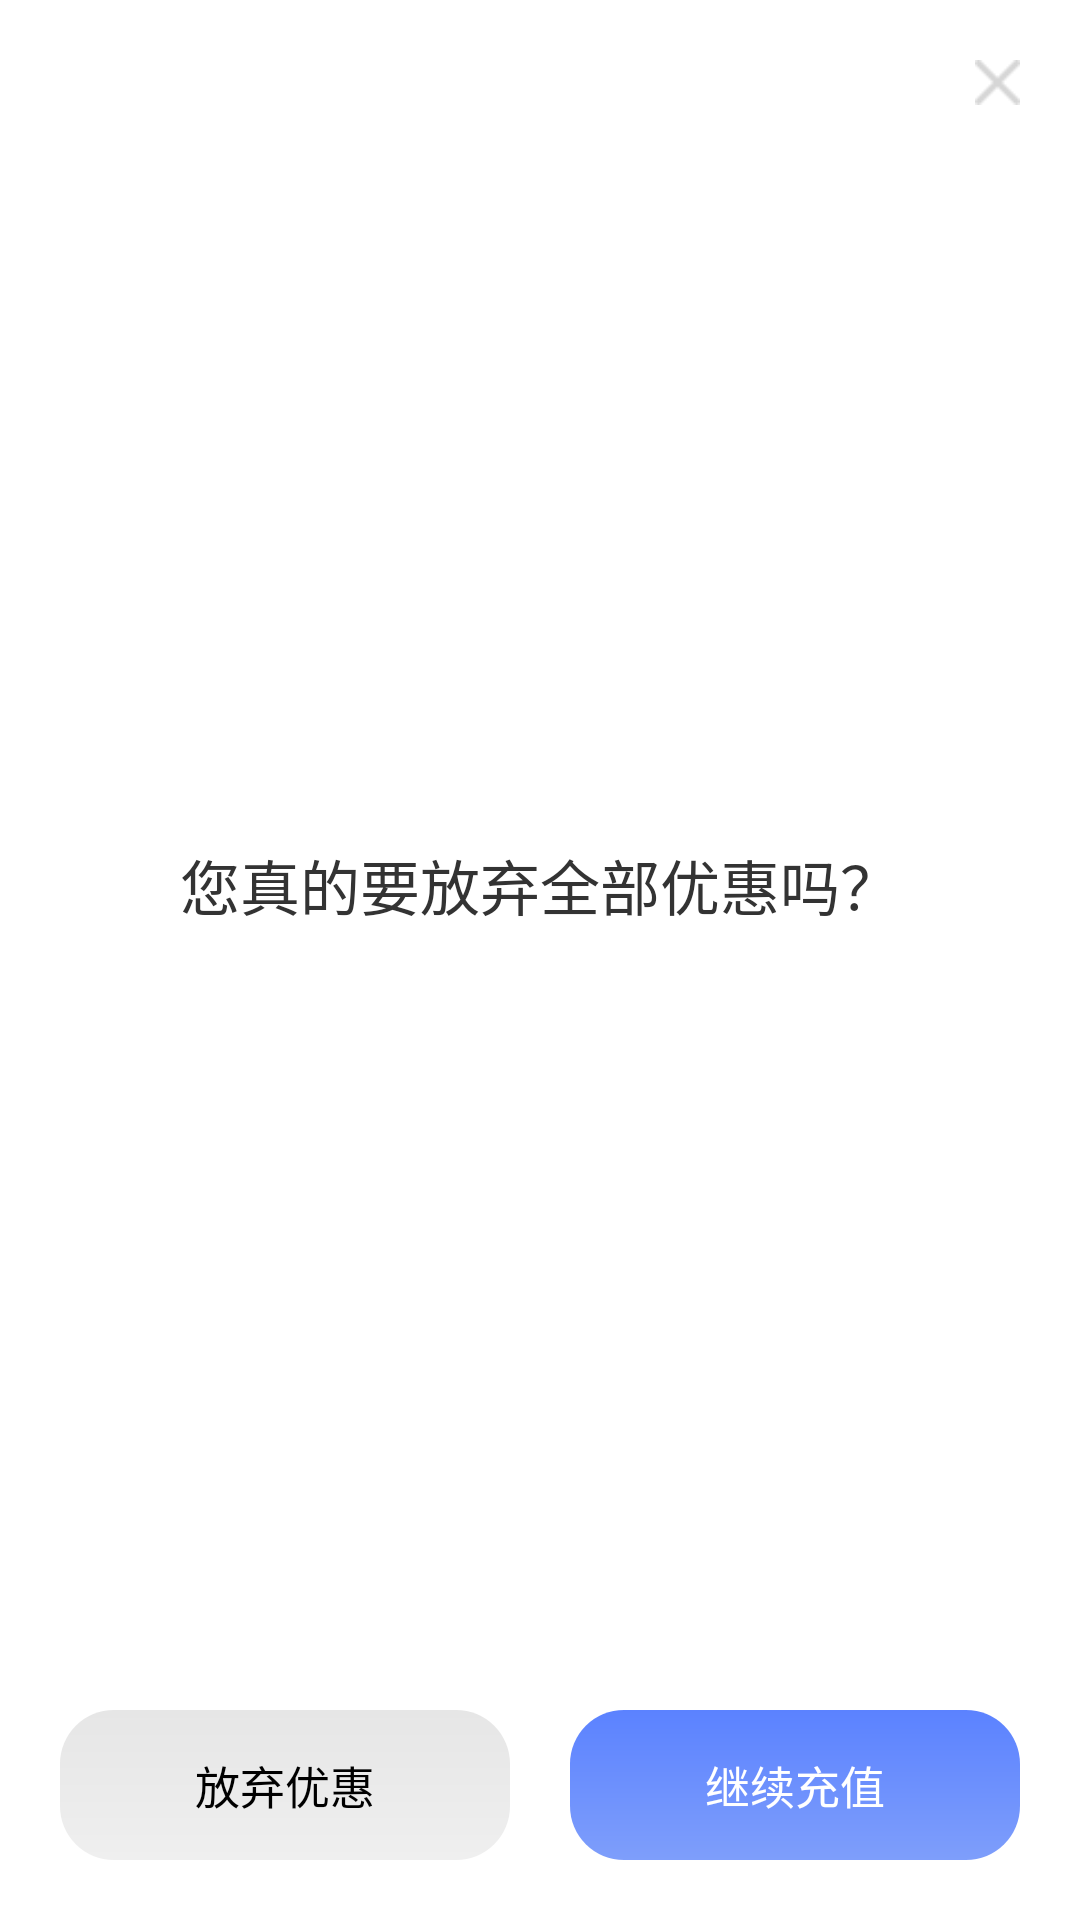

Produce the Android XML layout that renders to this screen, including the resource entries it uses.
<!-- AndroidManifest.xml: application theme Theme.MyToolBox -->
<!-- res/layout/layout_exit_popup.xml -->
<?xml version="1.0" encoding="utf-8"?>
<androidx.constraintlayout.widget.ConstraintLayout
    xmlns:android="http://schemas.android.com/apk/res/android"
    xmlns:app="http://schemas.android.com/apk/res-auto"
    xmlns:tools="http://schemas.android.com/tools"
    android:layout_width="match_parent"
    android:layout_height="200dp"
    android:padding="20dp"
    android:background="@drawable/bg_card_white">

    <ImageView
        android:layout_width="15dp"
        android:layout_height="15dp"
        android:src="@drawable/ic_close"
        app:layout_constraintEnd_toEndOf="parent"
        app:layout_constraintTop_toTopOf="parent" />

    <TextView
        android:id="@+id/textView"
        android:layout_width="wrap_content"
        android:layout_height="wrap_content"
        android:text="您真的要放弃全部优惠吗？"
        android:textColor="@color/text_main"
        android:textSize="20sp"
        app:layout_constraintBottom_toTopOf="@+id/textView2"
        app:layout_constraintEnd_toEndOf="parent"
        app:layout_constraintStart_toStartOf="parent"
        app:layout_constraintTop_toTopOf="parent" />

    <TextView
        android:id="@+id/textView2"
        android:layout_width="0dp"
        android:layout_height="50dp"
        android:background="@drawable/bg_btn_grey"
        android:text="放弃优惠"
        android:textColor="@color/black"
        android:textSize="15sp"
        android:gravity="center"
        android:layout_marginTop="15dp"
        app:layout_constraintBottom_toBottomOf="parent"
        app:layout_constraintEnd_toStartOf="@id/textView3"
        app:layout_constraintStart_toStartOf="parent"
        app:layout_constraintVertical_chainStyle="packed" />

    <TextView
        android:id="@+id/textView3"
        android:layout_width="0dp"
        android:layout_height="50dp"
        android:background="@drawable/bg_btn_blue"
        android:text="继续充值"
        android:textColor="@color/white"
        android:textSize="15sp"
        android:gravity="center"
        android:layout_marginTop="15dp"
        android:layout_marginLeft="20dp"
        app:layout_constraintBottom_toBottomOf="parent"
        app:layout_constraintEnd_toEndOf="parent"
        app:layout_constraintStart_toEndOf="@+id/textView2"
        />

</androidx.constraintlayout.widget.ConstraintLayout>
<!-- resources referenced by this layout -->
<resources>
  <color name="black">#FF000000</color>
  <color name="text_main">#333333</color>
  <color name="white">#FFFFFFFF</color>
  <!-- drawable bg_btn_blue (drawable) -->
  <?xml version="1.0" encoding="utf-8"?>
  <shape xmlns:android="http://schemas.android.com/apk/res/android"
      android:shape="rectangle">
  
      <corners android:radius="18dp" />
      <gradient
          android:type="linear"
          android:angle="-90"
          android:startColor="#5b82ff"
          android:endColor="#7e9efb" />
  
  </shape>
  <!-- drawable bg_btn_grey (drawable) -->
  <?xml version="1.0" encoding="utf-8"?>
  <shape xmlns:android="http://schemas.android.com/apk/res/android"
      android:shape="rectangle">
  
      <corners android:radius="18dp" />
      <gradient
          android:type="linear"
          android:angle="-90"
          android:startColor="#E6E6E6"
          android:endColor="#EFEFEF" />
  
  </shape>
  <!-- drawable ic_close: png bitmap (drawable, 406 bytes) -->
  <style name="Theme.MyToolBox" parent="Theme.MaterialComponents.DayNight.DarkActionBar">
          
          <item name="colorPrimary">@color/purple_500</item>
          <item name="colorPrimaryVariant">@color/purple_700</item>
          <item name="colorOnPrimary">@color/white</item>
          
          <item name="colorSecondary">@color/teal_200</item>
          <item name="colorSecondaryVariant">@color/teal_700</item>
          <item name="colorOnSecondary">@color/black</item>
          
          <item name="android:statusBarColor">?attr/colorPrimaryVariant</item>
          
      </style>
  <color name="purple_500">#FF6200EE</color>
  <color name="purple_700">#FF3700B3</color>
  <color name="teal_200">#FF03DAC5</color>
  <color name="teal_700">#FF018786</color>
</resources>
